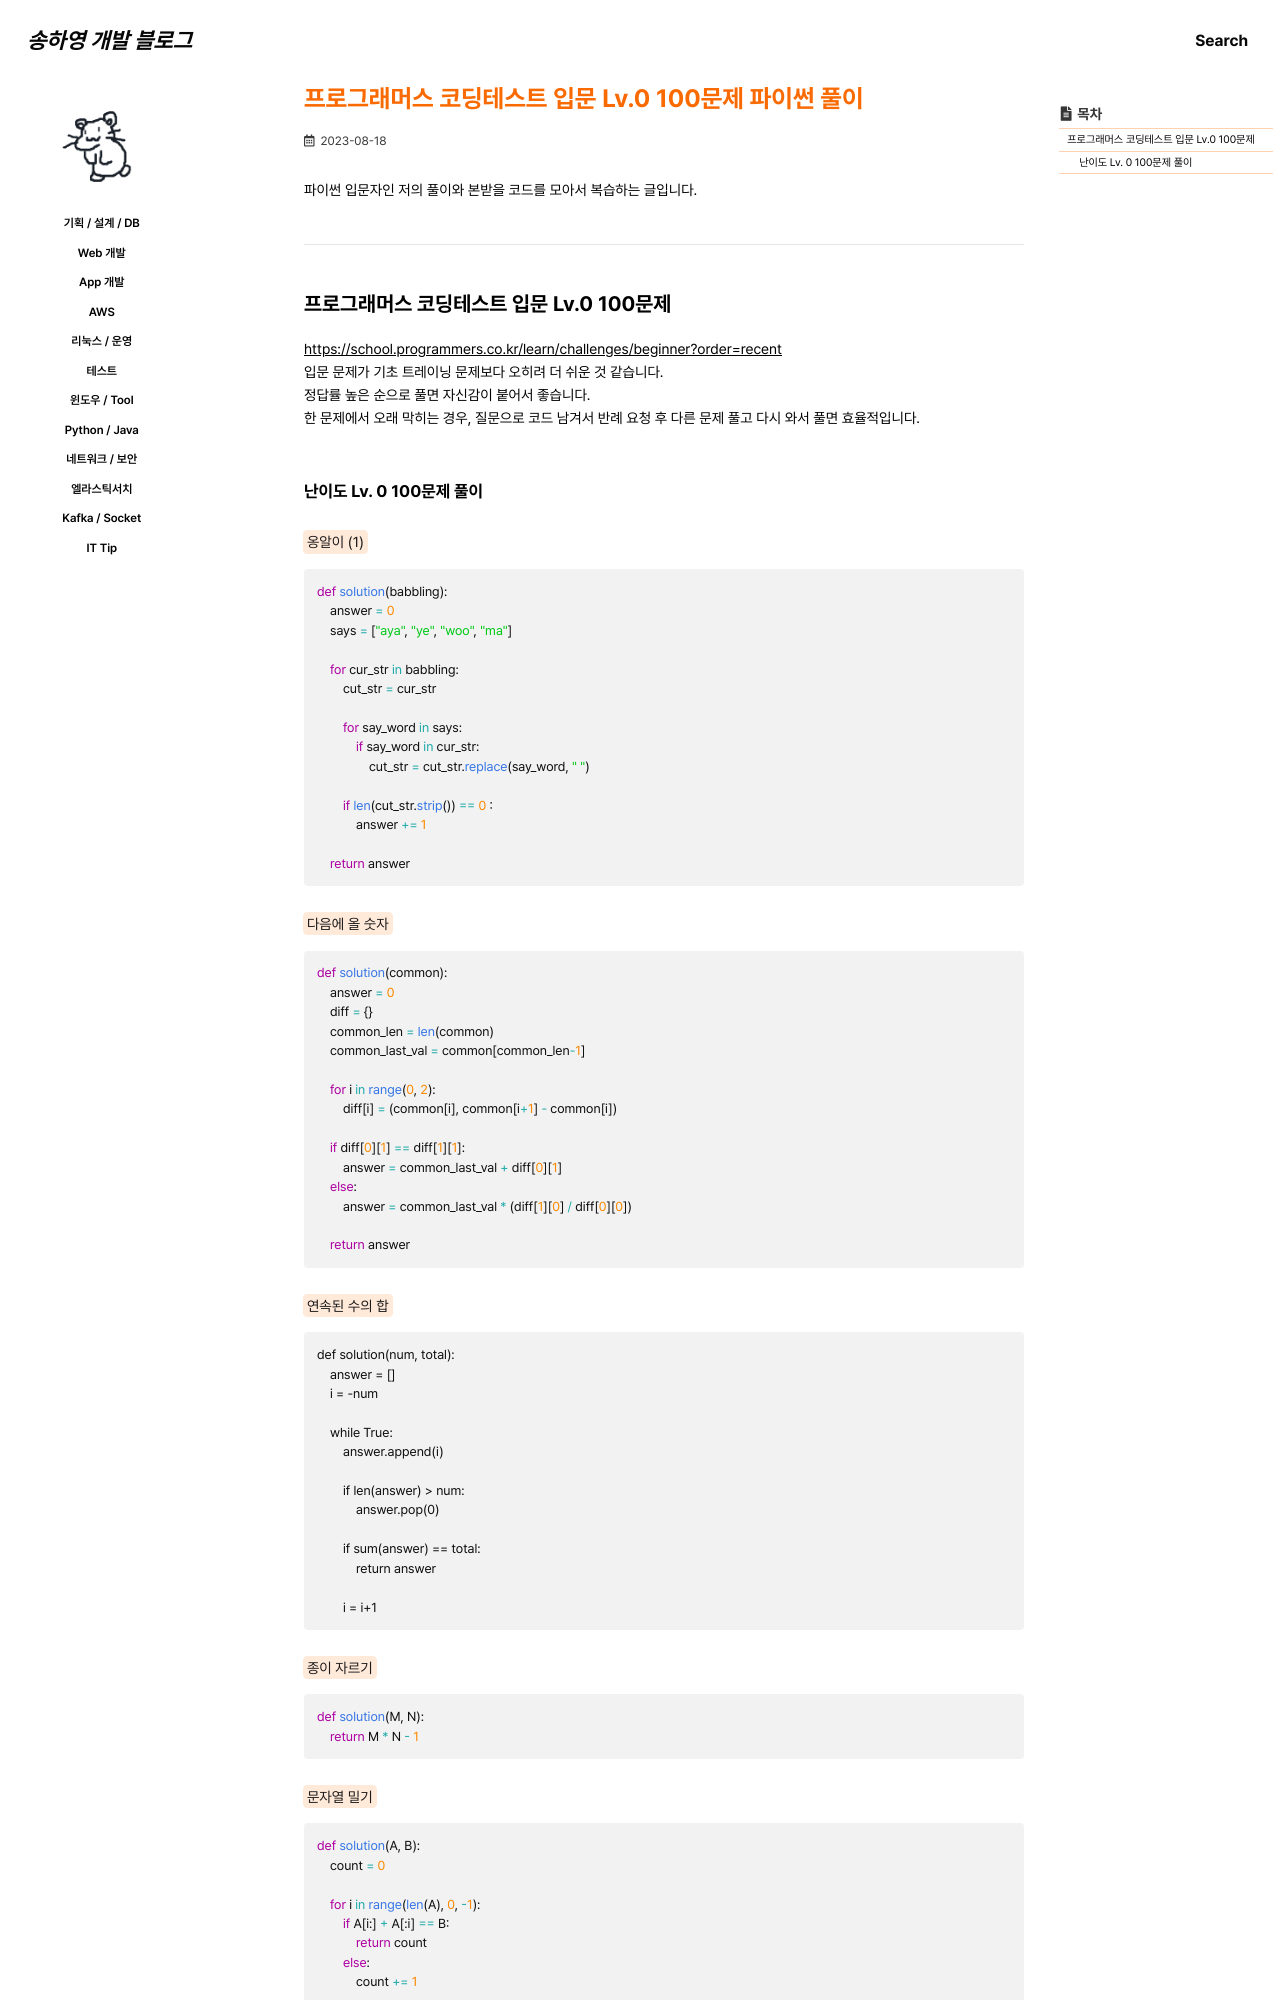

repository: 0songha0/0songha0.github.io · page: python-java/2023-08-18-1.html · generator: jekyll

---
title: "프로그래머스 코딩테스트 입문 Lv.0 100문제 파이썬 풀이"
excerpt: ""

categories:
  - python-java
tags:
  - []

permalink: /python-java/2023-08-18-1

toc: true
toc_sticky: true
 
date: 2023-08-18
last_modified_at: 2023-08-18
---

파이썬 입문자인 저의 풀이와 본받을 코드를 모아서 복습하는 글입니다.

---

## 프로그래머스 코딩테스트 입문 Lv.0 100문제

<https://school.programmers.co.kr/learn/challenges/beginner?order=recent>{: target="_blank"}  
입문 문제가 기초 트레이닝 문제보다 오히려 더 쉬운 것 같습니다.  
정답률 높은 순으로 풀면 자신감이 붙어서 좋습니다.  
한 문제에서 오래 막히는 경우, 질문으로 코드 남겨서 반례 요청 후 다른 문제 풀고 다시 와서 풀면 효율적입니다.
